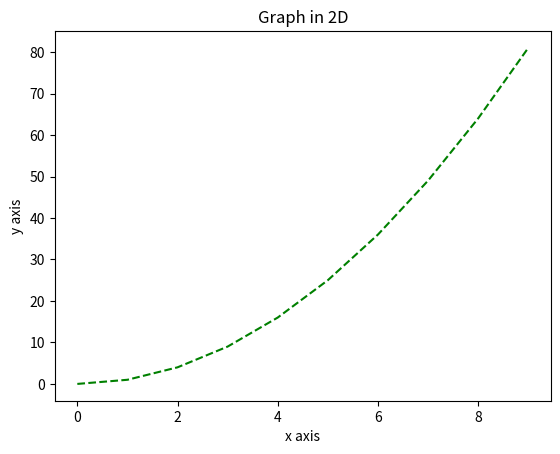

Recreate this plot in Python.
import matplotlib.pyplot as pyt 
import numpy as np 
x= np.arange(0,10)
y = np.arange(11,21)



a = np.arange(40,50)
b= np.arange(50,60)


'''pyt.scatter(a,b,c='g')'''
y=x*x
pyt.plot(x,y,'g--')
pyt.xlabel('x axis')
pyt.ylabel('y axis')
pyt.title('Graph in 2D')
"""pyt.savefig('Test.png')# to save this image''' """
pyt.show()